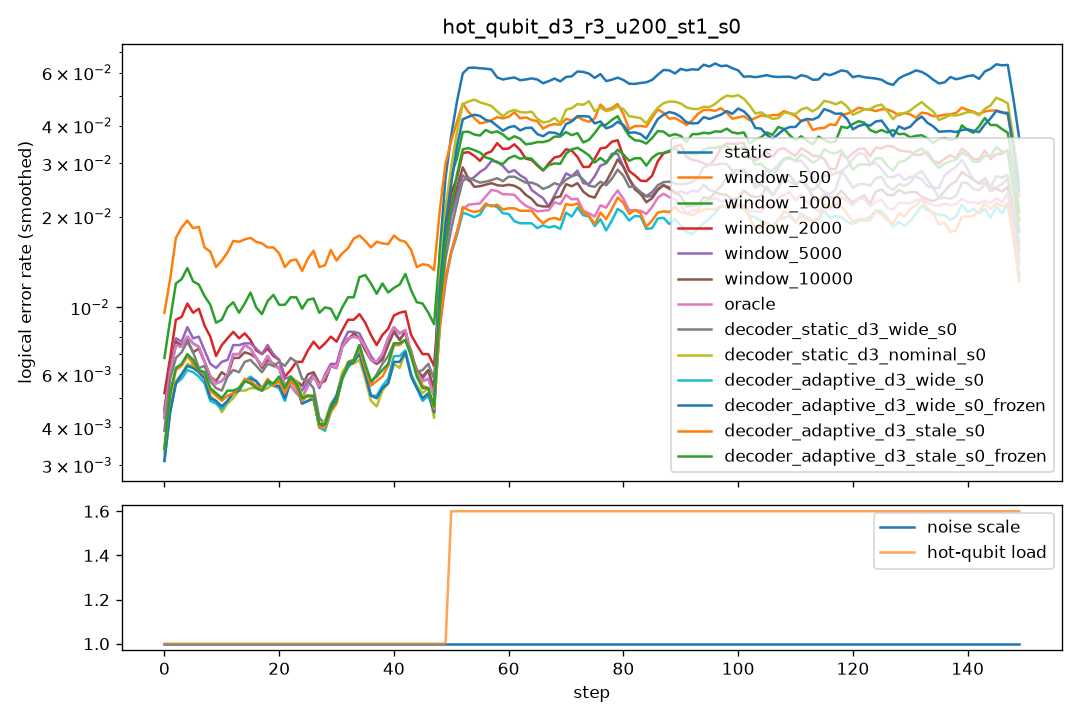

Values plotted in this chart, from the file beside it:
step, scale, n_hot, hot_p, static, window_500, window_1000, window_2000, window_5000, window_10000, oracle, decoder_static_d3_wide_s0, decoder_static_d3_nominal_s0, decoder_adaptive_d3_wide_s0, decoder_adaptive_d3_wide_s0_frozen, decoder_adaptive_d3_stale_s0, decoder_adaptive_d3_stale_s0_frozen
0, 1.0, 0, 0.0, 0.009, 0.0125, 0.0115, 0.0095, 0.0095, 0.0095, 0.009, 0.007, 0.0065, 0.006, 0.006, 0.006, 0.0065
1, 1.0, 0, 0.0, 0.005, 0.019, 0.0095, 0.0075, 0.0055, 0.0055, 0.005, 0.004, 0.004, 0.004, 0.004, 0.004, 0.004
2, 1.0, 0, 0.0, 0.0075, 0.0165, 0.013, 0.009, 0.008, 0.0075, 0.0075, 0.0085, 0.006, 0.0055, 0.0055, 0.007, 0.0065
3, 1.0, 0, 0.0, 0.009, 0.014, 0.0115, 0.008, 0.0085, 0.009, 0.009, 0.0095, 0.007, 0.007, 0.007, 0.0085, 0.009
4, 1.0, 0, 0.0, 0.007, 0.023, 0.0145, 0.0115, 0.008, 0.007, 0.007, 0.005, 0.005, 0.0055, 0.0055, 0.0055, 0.0055
5, 1.0, 0, 0.0, 0.0085, 0.0195, 0.0135, 0.0105, 0.0085, 0.0085, 0.0085, 0.0085, 0.008, 0.007, 0.008, 0.007, 0.0075
6, 1.0, 0, 0.0, 0.008, 0.024, 0.015, 0.0125, 0.01, 0.007, 0.008, 0.007, 0.0065, 0.006, 0.006, 0.0065, 0.0065
7, 1.0, 0, 0.0, 0.0055, 0.011, 0.0065, 0.0055, 0.0045, 0.004, 0.0055, 0.0055, 0.0055, 0.005, 0.005, 0.005, 0.005
8, 1.0, 0, 0.0, 0.008, 0.015, 0.01, 0.0095, 0.009, 0.01, 0.008, 0.0055, 0.0055, 0.006, 0.006, 0.007, 0.0065
9, 1.0, 0, 0.0, 0.003, 0.0095, 0.0095, 0.0055, 0.004, 0.0035, 0.003, 0.0055, 0.004, 0.004, 0.004, 0.0045, 0.005
10, 1.0, 0, 0.0, 0.005, 0.017, 0.01, 0.007, 0.005, 0.005, 0.005, 0.005, 0.004, 0.0035, 0.004, 0.0035, 0.004
11, 1.0, 0, 0.0, 0.0065, 0.0155, 0.0085, 0.007, 0.009, 0.006, 0.0065, 0.0055, 0.0055, 0.0055, 0.0055, 0.0055, 0.0055
12, 1.0, 0, 0.0, 0.006, 0.0145, 0.0075, 0.0085, 0.006, 0.006, 0.006, 0.005, 0.0035, 0.004, 0.004, 0.004, 0.004
13, 1.0, 0, 0.0, 0.0095, 0.0195, 0.0145, 0.0115, 0.0095, 0.009, 0.0095, 0.0085, 0.007, 0.0075, 0.007, 0.008, 0.008
14, 1.0, 0, 0.0, 0.008, 0.0165, 0.0115, 0.0075, 0.008, 0.008, 0.008, 0.007, 0.005, 0.0055, 0.0055, 0.005, 0.005
15, 1.0, 0, 0.0, 0.005, 0.0165, 0.006, 0.005, 0.005, 0.005, 0.005, 0.0045, 0.0055, 0.0045, 0.0045, 0.0045, 0.0045
16, 1.0, 0, 0.0, 0.009, 0.017, 0.012, 0.0085, 0.0095, 0.0075, 0.009, 0.008, 0.0055, 0.007, 0.0075, 0.0075, 0.007
17, 1.0, 0, 0.0, 0.005, 0.0155, 0.012, 0.0065, 0.006, 0.0055, 0.005, 0.0055, 0.004, 0.005, 0.0045, 0.0035, 0.0035
18, 1.0, 0, 0.0, 0.007, 0.017, 0.0085, 0.0085, 0.008, 0.008, 0.007, 0.007, 0.007, 0.0065, 0.0065, 0.007, 0.007
19, 1.0, 0, 0.0, 0.006, 0.0155, 0.009, 0.0065, 0.0065, 0.0055, 0.006, 0.0055, 0.0045, 0.0035, 0.004, 0.0045, 0.0045
20, 1.0, 0, 0.0, 0.0075, 0.014, 0.011, 0.0065, 0.0075, 0.007, 0.0075, 0.0065, 0.006, 0.006, 0.006, 0.0065, 0.0065
21, 1.0, 0, 0.0, 0.0065, 0.017, 0.0145, 0.0065, 0.007, 0.0065, 0.0065, 0.0075, 0.0065, 0.0065, 0.0065, 0.006, 0.0065
22, 1.0, 0, 0.0, 0.0045, 0.012, 0.008, 0.0055, 0.0045, 0.0045, 0.0045, 0.0065, 0.005, 0.0045, 0.0045, 0.0045, 0.005
23, 1.0, 0, 0.0, 0.003, 0.0095, 0.0085, 0.0045, 0.0035, 0.004, 0.003, 0.006, 0.005, 0.004, 0.004, 0.0045, 0.0045
24, 1.0, 0, 0.0, 0.006, 0.019, 0.012, 0.008, 0.007, 0.007, 0.006, 0.0075, 0.007, 0.0075, 0.0075, 0.007, 0.007
25, 1.0, 0, 0.0, 0.006, 0.0145, 0.011, 0.0085, 0.006, 0.0065, 0.006, 0.0055, 0.005, 0.005, 0.005, 0.005, 0.005
26, 1.0, 0, 0.0, 0.0055, 0.011, 0.01, 0.0065, 0.0055, 0.0055, 0.0055, 0.0035, 0.0035, 0.003, 0.003, 0.0035, 0.0035
27, 1.0, 0, 0.0, 0.007, 0.0185, 0.0115, 0.0085, 0.0065, 0.007, 0.007, 0.006, 0.005, 0.005, 0.005, 0.0055, 0.0055
28, 1.0, 0, 0.0, 0.005, 0.014, 0.009, 0.007, 0.005, 0.0045, 0.005, 0.0045, 0.004, 0.0045, 0.0045, 0.004, 0.0045
29, 1.0, 0, 0.0, 0.004, 0.01, 0.0065, 0.006, 0.004, 0.0045, 0.004, 0.002, 0.003, 0.0025, 0.0025, 0.002, 0.002
30, 1.0, 0, 0.0, 0.008, 0.0155, 0.013, 0.01, 0.009, 0.007, 0.008, 0.0045, 0.0055, 0.0045, 0.0055, 0.005, 0.005
31, 1.0, 0, 0.0, 0.008, 0.0195, 0.0095, 0.0085, 0.008, 0.009, 0.008, 0.006, 0.0065, 0.006, 0.006, 0.006, 0.006
32, 1.0, 0, 0.0, 0.0065, 0.0125, 0.0075, 0.007, 0.0065, 0.0065, 0.0065, 0.0085, 0.0065, 0.007, 0.007, 0.007, 0.007
33, 1.0, 0, 0.0, 0.0105, 0.018, 0.0135, 0.0105, 0.0105, 0.01, 0.0105, 0.0085, 0.009, 0.009, 0.0085, 0.009, 0.009
34, 1.0, 0, 0.0, 0.0065, 0.013, 0.0105, 0.0095, 0.0075, 0.0065, 0.0065, 0.0055, 0.005, 0.005, 0.005, 0.0055, 0.0055
35, 1.0, 0, 0.0, 0.0085, 0.0215, 0.013, 0.01, 0.009, 0.009, 0.0085, 0.005, 0.0055, 0.0065, 0.0065, 0.006, 0.006
36, 1.0, 0, 0.0, 0.0075, 0.0215, 0.0185, 0.0105, 0.0075, 0.0075, 0.0075, 0.01, 0.0075, 0.008, 0.008, 0.009, 0.01
37, 1.0, 0, 0.0, 0.004, 0.009, 0.0085, 0.004, 0.003, 0.003, 0.004, 0.0025, 0.002, 0.002, 0.002, 0.002, 0.002
38, 1.0, 0, 0.0, 0.007, 0.014, 0.0095, 0.0065, 0.0075, 0.0075, 0.007, 0.005, 0.0045, 0.004, 0.004, 0.005, 0.005
39, 1.0, 0, 0.0, 0.006, 0.0165, 0.006, 0.0065, 0.0055, 0.0055, 0.006, 0.0075, 0.004, 0.005, 0.0045, 0.0065, 0.0065
40, 1.0, 0, 0.0, 0.0105, 0.0205, 0.0175, 0.013, 0.0105, 0.01, 0.0105, 0.0075, 0.0085, 0.0085, 0.0085, 0.007, 0.0075
41, 1.0, 0, 0.0, 0.012, 0.021, 0.0145, 0.0125, 0.0115, 0.0115, 0.012, 0.012, 0.009, 0.0095, 0.009, 0.0115, 0.0115
42, 1.0, 0, 0.0, 0.0075, 0.0145, 0.0105, 0.0085, 0.007, 0.007, 0.0075, 0.006, 0.0065, 0.0075, 0.007, 0.0075, 0.0075
43, 1.0, 0, 0.0, 0.005, 0.011, 0.011, 0.0075, 0.0045, 0.005, 0.005, 0.005, 0.0035, 0.004, 0.004, 0.005, 0.005
44, 1.0, 0, 0.0, 0.007, 0.0155, 0.011, 0.007, 0.008, 0.008, 0.007, 0.0085, 0.008, 0.0065, 0.007, 0.008, 0.0075
45, 1.0, 0, 0.0, 0.0035, 0.0155, 0.01, 0.005, 0.0035, 0.0035, 0.0035, 0.0045, 0.003, 0.0025, 0.0025, 0.003, 0.003
46, 1.0, 0, 0.0, 0.0075, 0.0115, 0.0095, 0.0095, 0.008, 0.0075, 0.0075, 0.0065, 0.0065, 0.0065, 0.0065, 0.0065, 0.0065
47, 1.0, 0, 0.0, 0.0055, 0.016, 0.01, 0.006, 0.005, 0.0055, 0.0055, 0.0065, 0.005, 0.005, 0.005, 0.005, 0.005
48, 1.0, 0, 0.0, 0.0055, 0.0105, 0.0075, 0.0075, 0.0065, 0.0065, 0.0055, 0.0065, 0.0045, 0.005, 0.005, 0.0045, 0.005
49, 1.0, 0, 0.0, 0.0035, 0.013, 0.007, 0.004, 0.0035, 0.0035, 0.0035, 0.005, 0.0025, 0.0035, 0.0035, 0.004, 0.004
50, 1.0, 2, 0.03, 0.055, 0.054, 0.0415, 0.028, 0.033, 0.0395, 0.0205, 0.0225, 0.044, 0.0235, 0.0375, 0.0235, 0.03
51, 1.0, 2, 0.03, 0.065, 0.056, 0.041, 0.0415, 0.0315, 0.034, 0.025, 0.032, 0.0495, 0.025, 0.0435, 0.0255, 0.0375
52, 1.0, 2, 0.03, 0.057, 0.045, 0.04, 0.039, 0.026, 0.0225, 0.0225, 0.025, 0.046, 0.0185, 0.039, 0.019, 0.031
53, 1.0, 2, 0.03, 0.0605, 0.038, 0.0265, 0.022, 0.024, 0.0255, 0.018, 0.026, 0.049, 0.0165, 0.0475, 0.0165, 0.0355
54, 1.0, 2, 0.03, 0.0605, 0.044, 0.0415, 0.032, 0.0225, 0.024, 0.0195, 0.026, 0.047, 0.0195, 0.0425, 0.023, 0.033
55, 1.0, 2, 0.03, 0.068, 0.039, 0.042, 0.029, 0.0275, 0.0275, 0.0245, 0.0255, 0.049, 0.022, 0.0415, 0.021, 0.0315
56, 1.0, 2, 0.03, 0.0655, 0.046, 0.037, 0.037, 0.035, 0.026, 0.0255, 0.0295, 0.053, 0.023, 0.047, 0.024, 0.035
57, 1.0, 2, 0.03, 0.0555, 0.0365, 0.0385, 0.033, 0.0315, 0.023, 0.023, 0.0225, 0.041, 0.0205, 0.037, 0.02, 0.028
58, 1.0, 2, 0.03, 0.0595, 0.04, 0.0345, 0.0305, 0.028, 0.027, 0.024, 0.027, 0.046, 0.024, 0.041, 0.0225, 0.0295
59, 1.0, 2, 0.03, 0.0585, 0.047, 0.0375, 0.035, 0.031, 0.0255, 0.0255, 0.0275, 0.0435, 0.0195, 0.04, 0.0205, 0.031
... 90 more rows
